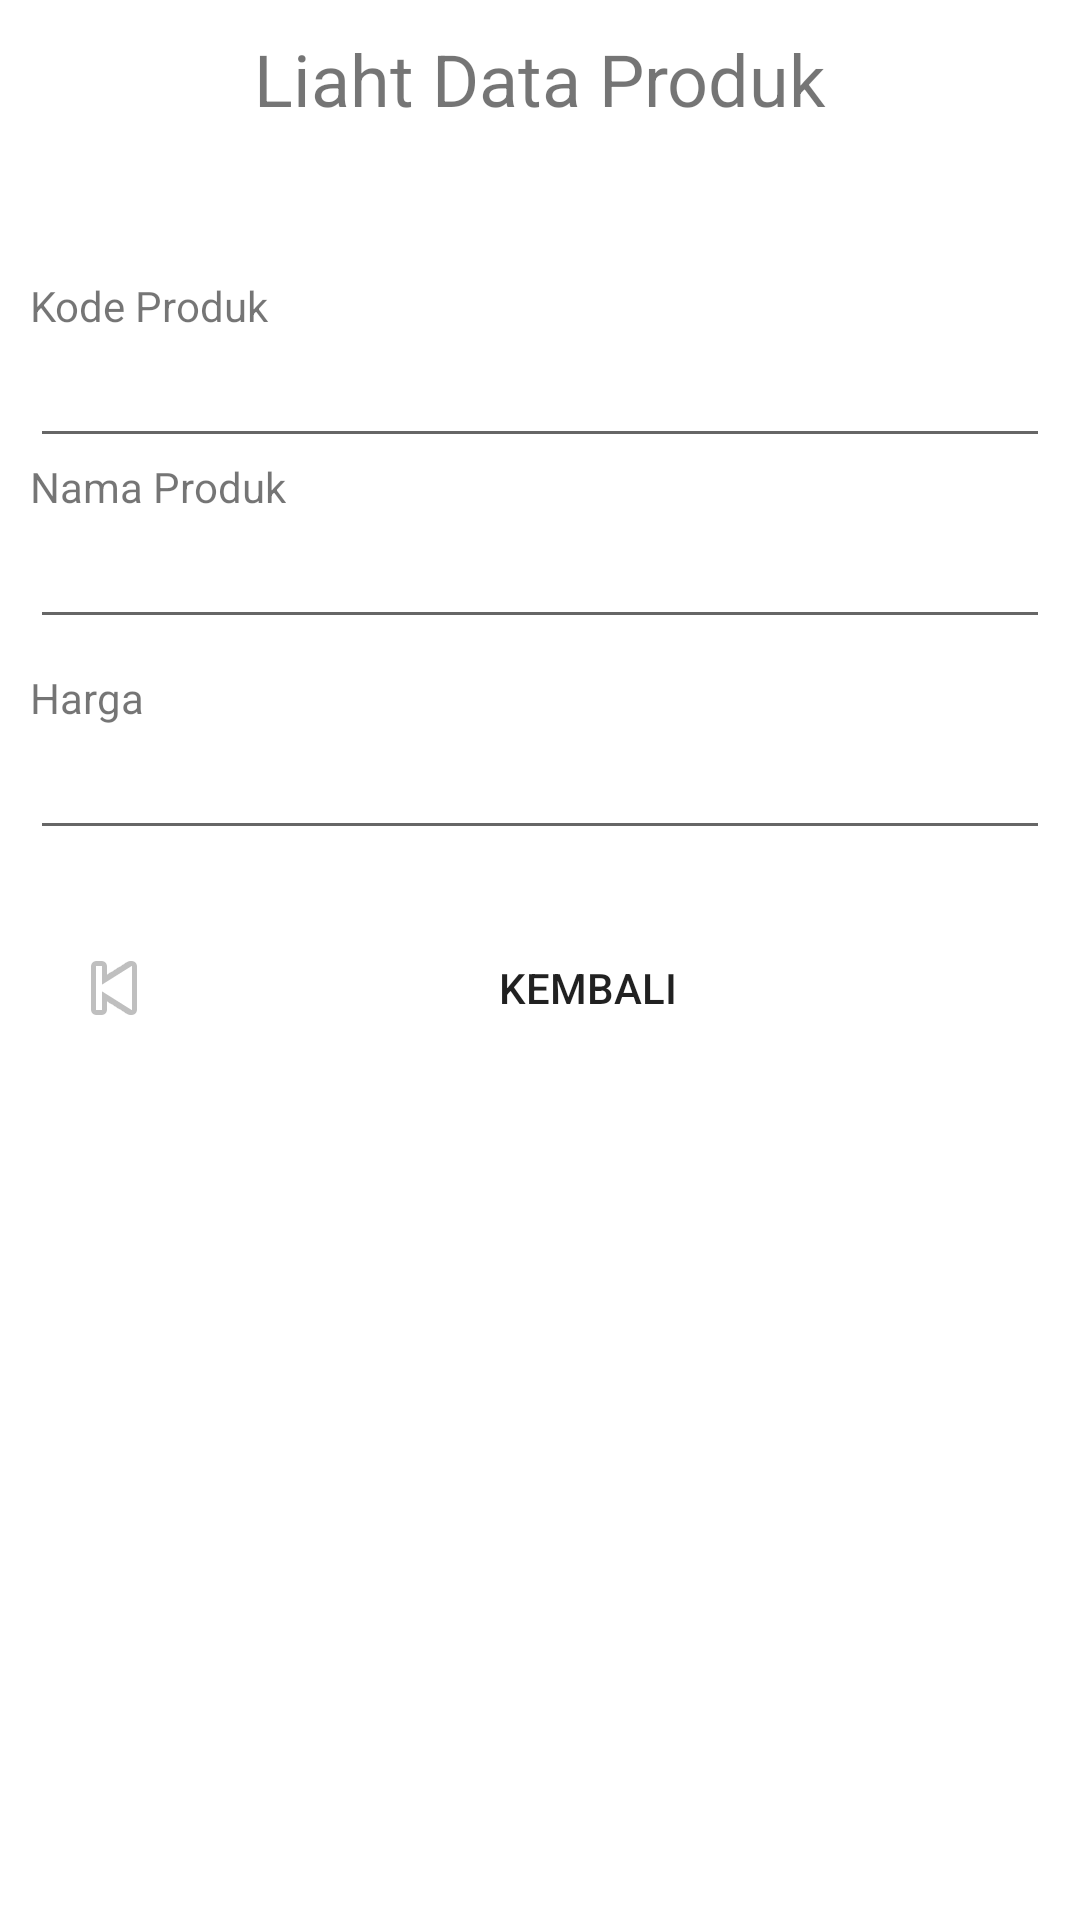

Android layout source for this screen:
<!-- AndroidManifest.xml: application theme Theme.CRUDWithApiPHP -->
<!-- res/layout/activity_lihat_produk.xml -->
<?xml version="1.0" encoding="utf-8"?>
<ScrollView xmlns:android="http://schemas.android.com/apk/res/android"
xmlns:app="http://schemas.android.com/apk/res-auto"
xmlns:tools="http://schemas.android.com/tools"
android:layout_width="match_parent"
android:layout_height="match_parent"
android:padding="10dp"
tools:context=".activity.barcode.produk.LihatProduk">

<LinearLayout
    android:layout_width="match_parent"
    android:layout_height="match_parent"
    android:orientation="vertical">
    <TextView
        android:id="@+id/textView14"
        android:layout_width="match_parent"
        android:layout_height="wrap_content"
        android:paddingBottom="50dp"
        android:text="Liaht Data Produk"
        android:textAlignment="center"
        android:textSize="24sp" />
    <TextView
        android:id="@+id/textView1"
        android:layout_width="wrap_content"
        android:layout_height="wrap_content"
        android:text="Kode Produk" />
    <EditText
        android:id="@+id/et_kode_lihatProduk"
        android:layout_width="match_parent"
        android:layout_height="wrap_content"
        android:focusable="false"
        android:cursorVisible="false"
        android:inputType="number"
        android:maxLength="13">
    </EditText>
    <TextView
        android:id="@+id/textView2"
        android:layout_width="wrap_content"
        android:layout_height="wrap_content"
        android:text="Nama Produk" />
    <EditText
        android:id="@+id/et_nama_lihatProduk"
        android:layout_width="match_parent"
        android:layout_height="wrap_content"
        android:inputType="text"
        />

    <TextView
        android:id="@+id/textView4"
        android:layout_width="wrap_content"
        android:layout_height="wrap_content"
        android:layout_marginTop="10dp"
        android:text="Harga" />
    <EditText
        android:id="@+id/et_harga_lihatProduk"
        android:layout_width="match_parent"
        android:layout_height="wrap_content"
        android:inputType="number"
        />


    <Button
        android:id="@+id/button_kembali_lihatProduk"
        style="?android:attr/borderlessButtonStyle"
        android:layout_marginTop="20dp"
        android:layout_width="match_parent"
        android:layout_height="wrap_content"
        android:drawableLeft="@android:drawable/ic_media_previous"
        android:text="Kembali" />

</LinearLayout>
</ScrollView>
<!-- resources referenced by this layout -->
<resources>
  <style name="Theme.CRUDWithApiPHP" parent="Theme.MaterialComponents.DayNight.NoActionBar">
          
          <item name="colorPrimary">@color/purple_500</item>
          <item name="colorPrimaryVariant">@color/purple_700</item>
          <item name="colorOnPrimary">@color/white</item>
          
          <item name="colorSecondary">@color/teal_200</item>
          <item name="colorSecondaryVariant">@color/teal_700</item>
          <item name="colorOnSecondary">@color/black</item>
          
          <item name="android:statusBarColor" tools:targetApi="l">?attr/colorPrimaryVariant</item>
          
      </style>
  <!-- not gathered from this repository: default colours our renderer supplied (Android Studio template values) -->
  <color name="purple_500">#FF6200EE</color>
  <color name="purple_700">#FF3700B3</color>
  <color name="teal_200">#FF03DAC5</color>
  <color name="teal_700">#FF018786</color>
  <color name="black">#FF000000</color>
  <color name="white">#FFFFFFFF</color>
</resources>
